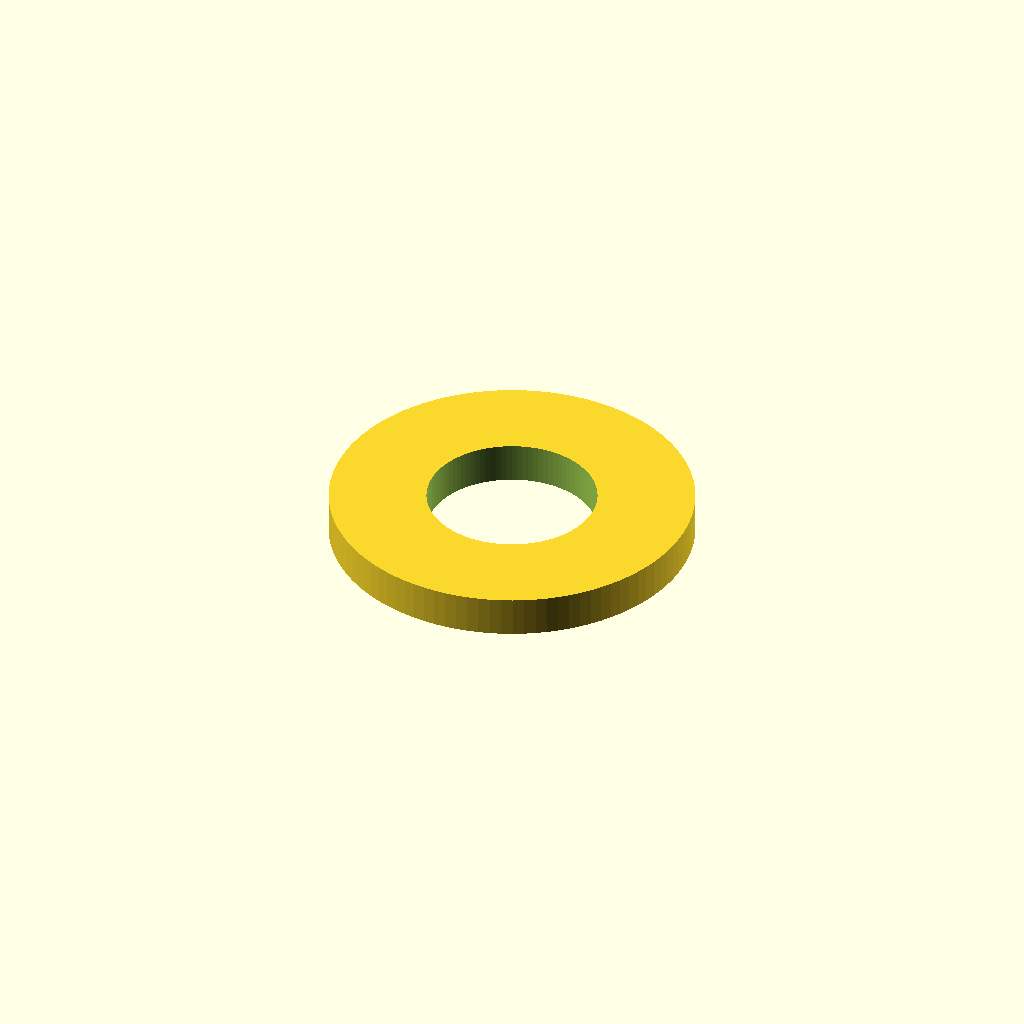
Cell 1 — every parameter at its default value.
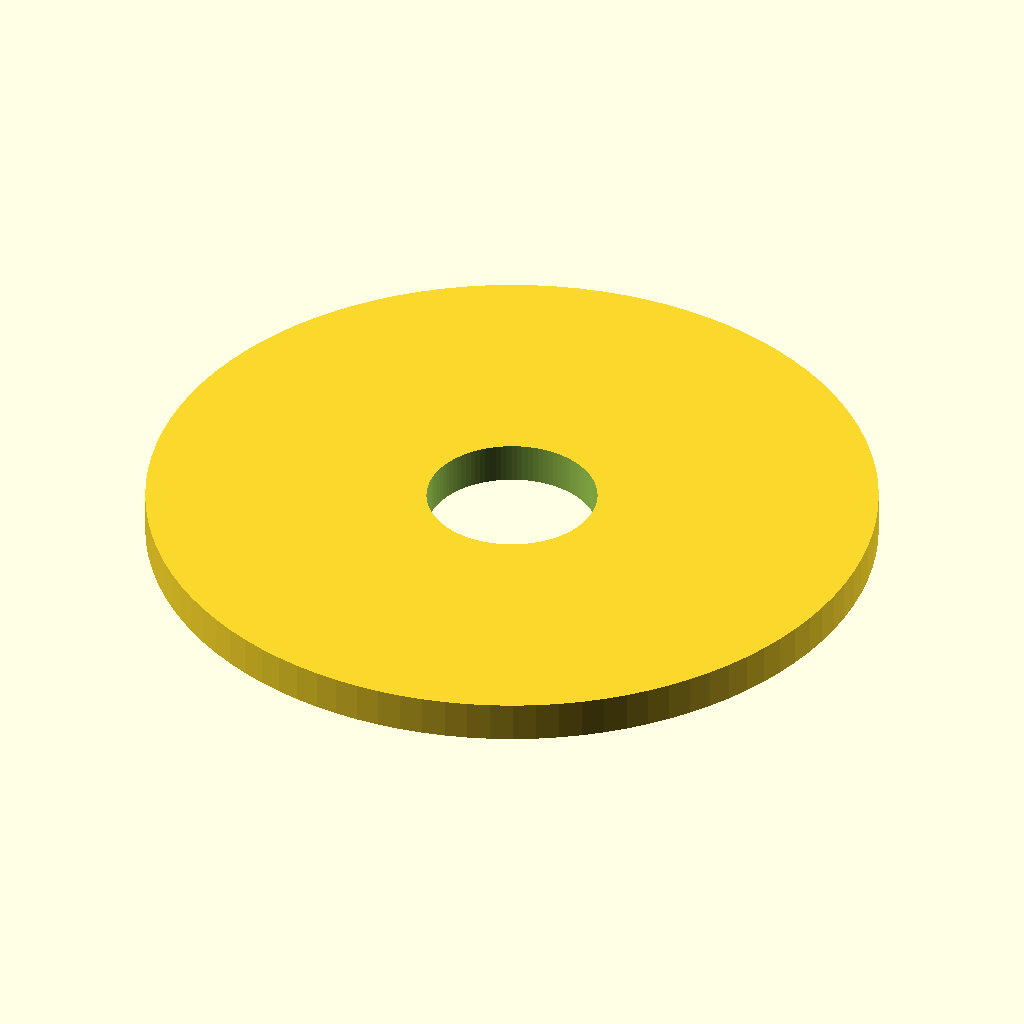
Cell 2 — dx set to 18, the other parameters unchanged.
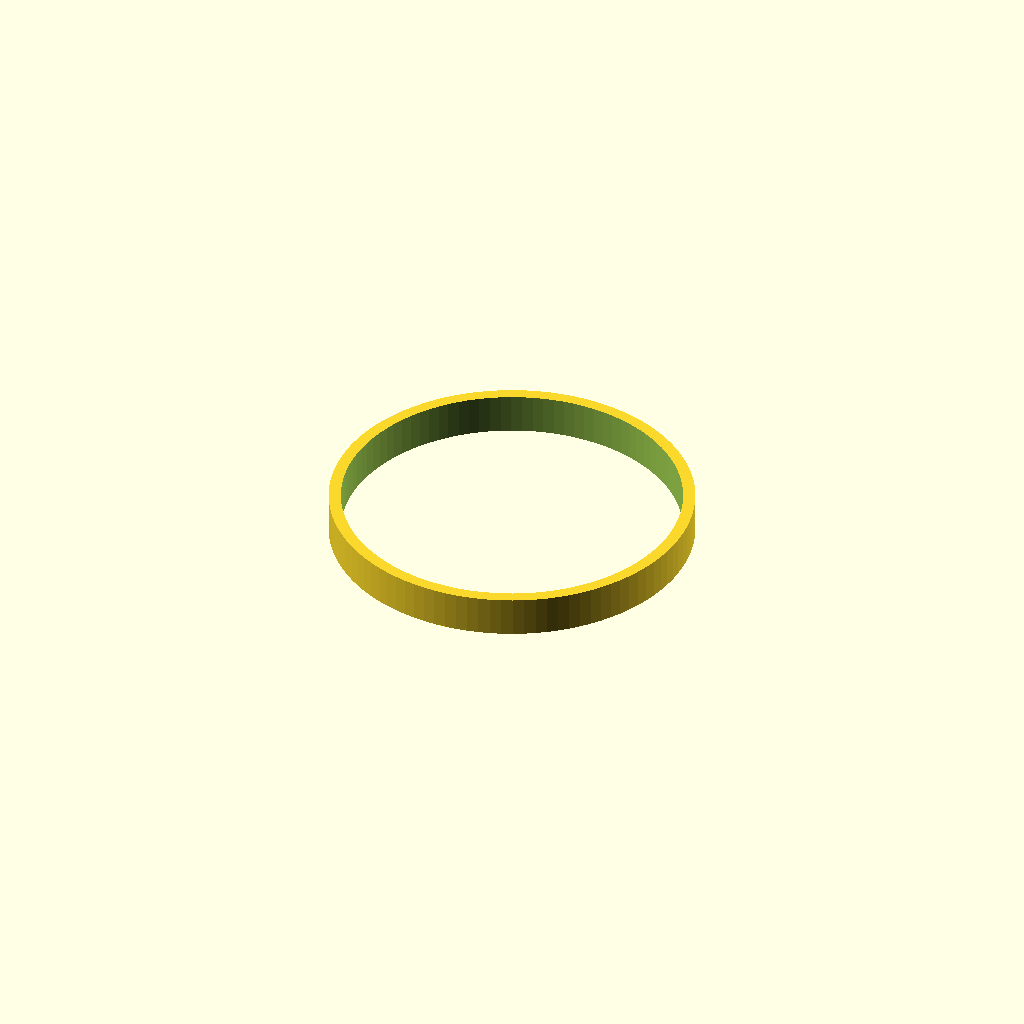
Cell 3 — dt set to 8.4, the other parameters unchanged.
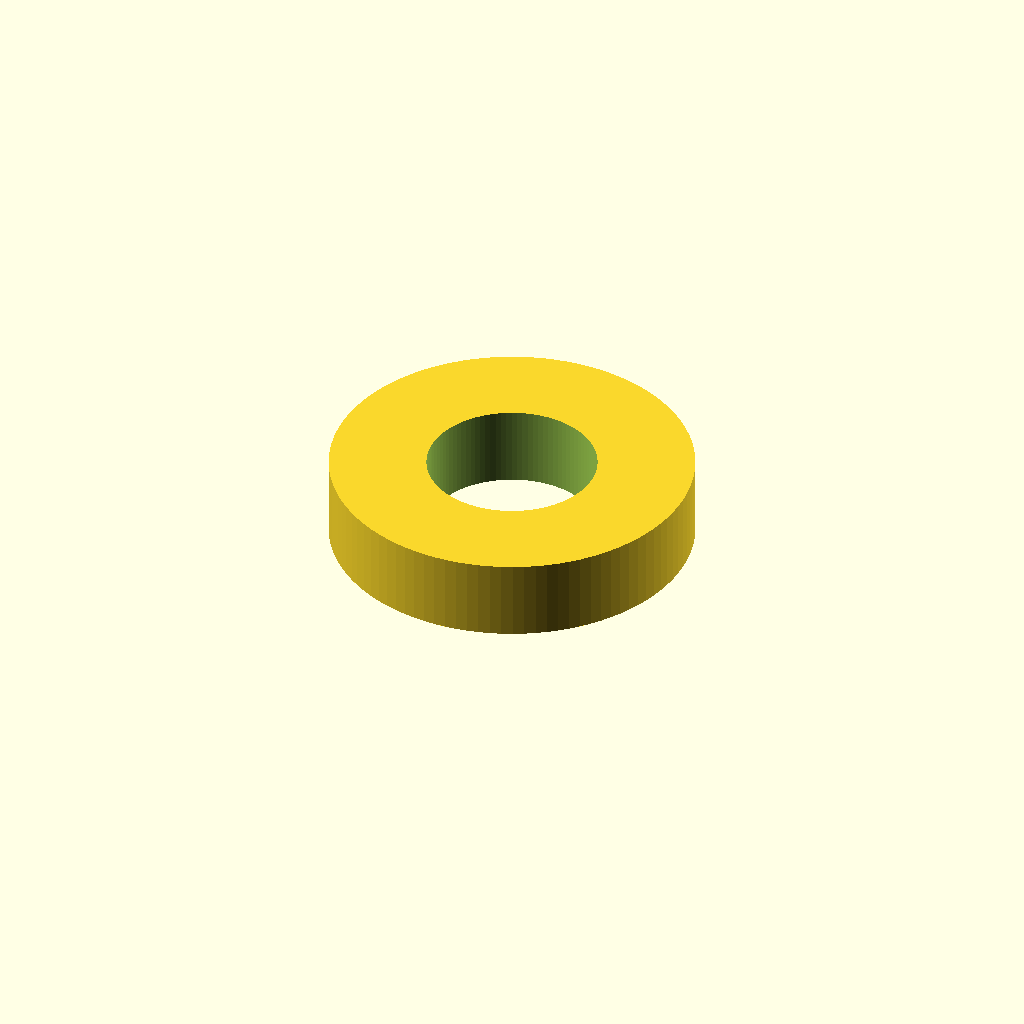
Cell 4: the same model with de = 2.
All cells are drawn from one camera (rotation 55°, 0°, 25°, orthographic, colour scheme Cornfield), so only the parameter changes between them.
The OpenSCAD source (CAD/rondelle.scad):
// ============================================
// FICHIER : rondelle.scad
// DESCRIPTION : Modèle 3D d'une rondelle plate.
//               Utilisée pour répartir la charge sous une vis.
// ============================================

// ----------------------------
// 1. DIMENSIONS DE LA RONDELLE
// ----------------------------
// Diamètre extérieur de la rondelle (en mm)
dx = 9;

// Diamètre du trou central (en mm)
dt = 4.2;

// Épaisseur de la rondelle (en mm)
de = 1;

// ----------------------------
// 2. QUALITÉ DE RENDU
// ----------------------------
$fn = 100;


// ============================================
// CONSTRUCTION PRINCIPALE
// ============================================

difference() {
  // ----------------------------
  // Forme de base : cylindre (rondelle)
  // ----------------------------
  cylinder(d = dx, h = de);
  
  // ----------------------------
  // Évidement : trou central
  // ----------------------------
  // Trou traversant (3 fois l'épaisseur pour garantir la pénétration)
  translate([0, 0, -de]) 
    cylinder(d = dt, h = 3*de);
}
Customizer parameters (derived from the source; name, type, default, range or options):
dx: number, default 9
dt: number, default 4.2
de: number, default 1
